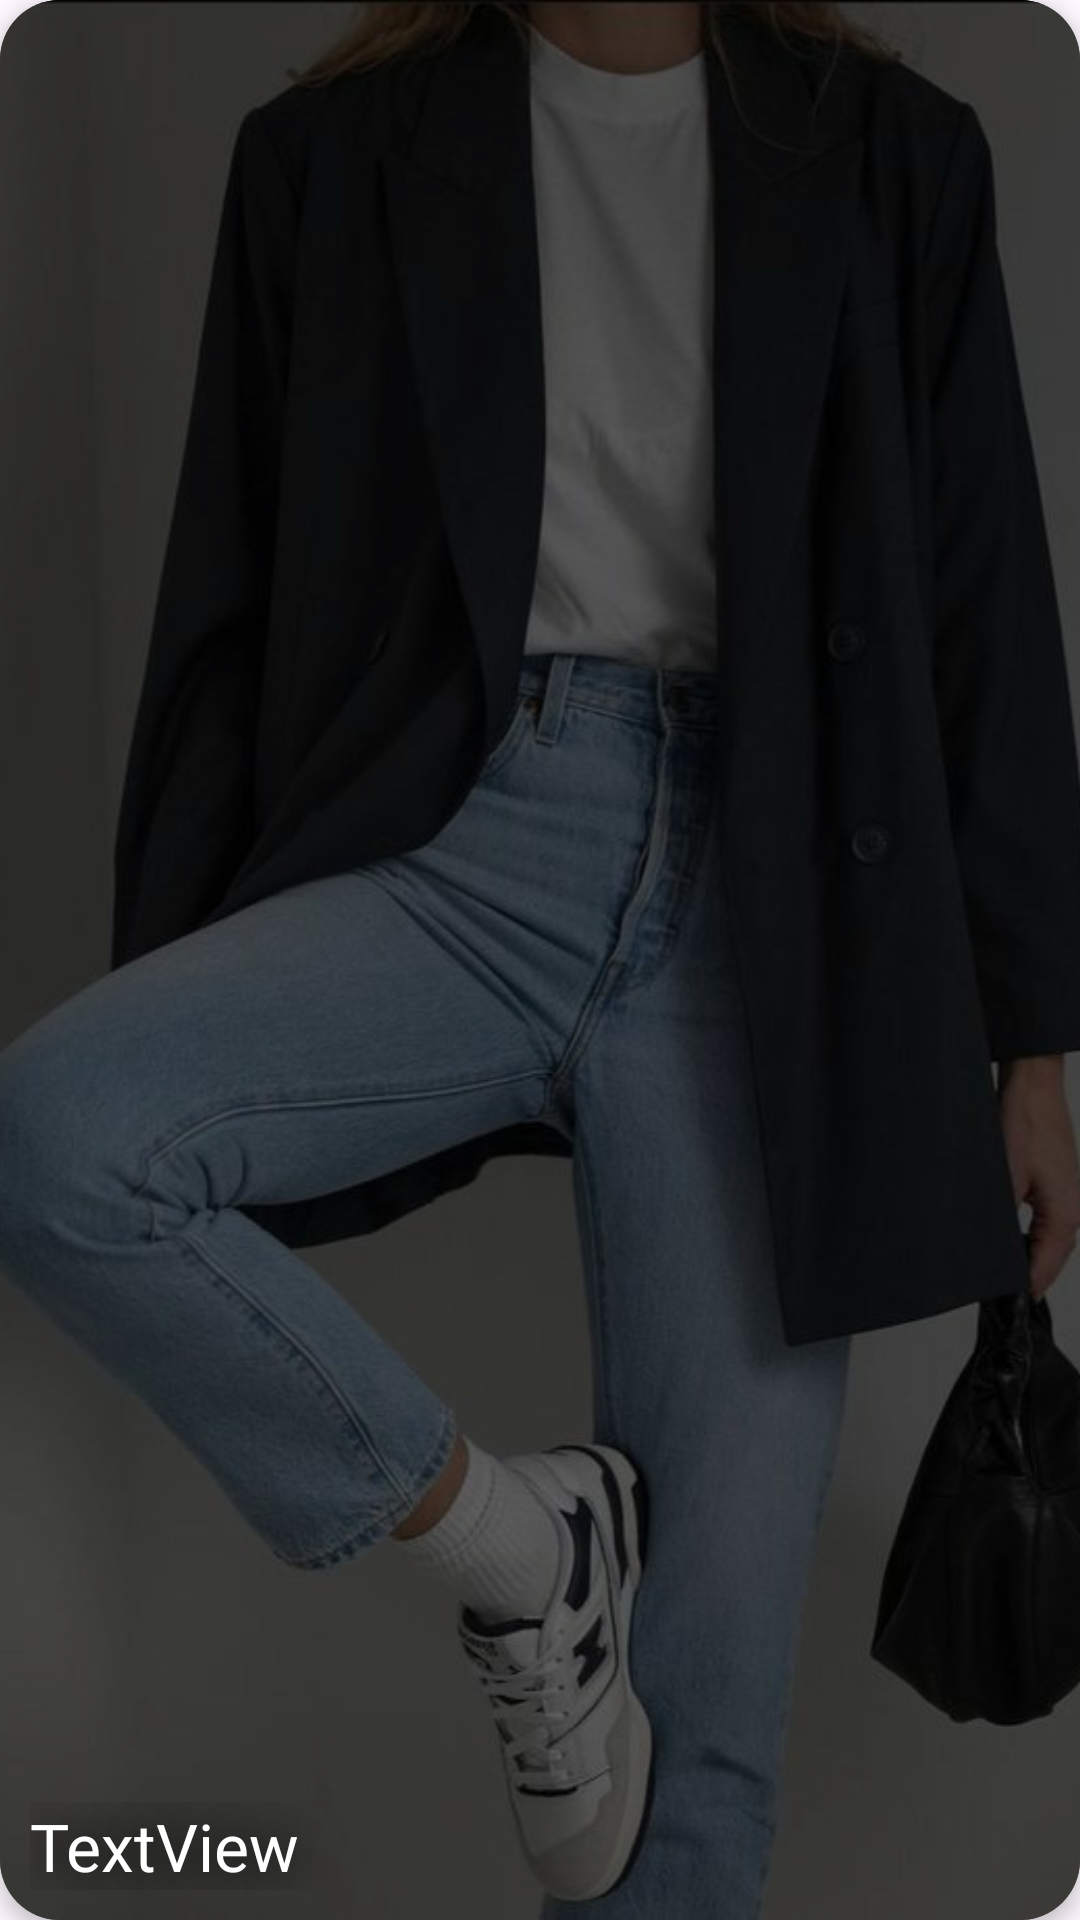

Here is an Android app screen rendered from its layout file. Give the layout XML and the strings, colors and styles it references.
<!-- AndroidManifest.xml: application theme Theme.StylishSloth -->
<!-- res/layout/stories_item.xml -->
<?xml version="1.0" encoding="utf-8"?>
<androidx.cardview.widget.CardView xmlns:android="http://schemas.android.com/apk/res/android"
    xmlns:card_view="http://schemas.android.com/apk/res-auto"
    xmlns:tools="http://schemas.android.com/tools"
    android:id="@+id/cardview"
    android:layout_width="150dp"
    android:layout_height="210dp"
    android:layout_margin="7dp"
    card_view:cardCornerRadius="20dp"
    card_view:cardElevation="4dp">

    <FrameLayout
        android:layout_width="match_parent"
        android:layout_height="match_parent">

        <ImageView
            android:id="@+id/imageView4"
            android:layout_width="match_parent"
            android:layout_height="match_parent"
            android:layout_gravity="center"
            android:background="@drawable/main_fragment2"
            android:scaleType="centerCrop"
            card_view:srcCompat="@drawable/main_fragment2"
            tools:srcCompat="@drawable/main_fragment2" />

        <FrameLayout
            android:layout_width="match_parent"
            android:layout_height="match_parent"
            android:background="#63000000" />

        <TextView
            android:id="@+id/cardText"
            android:layout_width="match_parent"
            android:layout_height="wrap_content"
            android:layout_gravity="start|bottom"
            android:layout_margin="10dp"
            android:fontFamily="@font/montserrat_regular"
            android:shadowColor="@color/black"
            android:shadowDx="0"
            android:shadowDy="0"
            android:shadowRadius="40"
            android:text="TextView"
            android:textColor="@color/white"
            android:textSize="22sp" />
    </FrameLayout>
</androidx.cardview.widget.CardView>
<!-- resources referenced by this layout -->
<resources>
  <color name="black">#FF000000</color>
  <color name="white">#FFFFFFFF</color>
  <!-- drawable main_fragment2: jpeg bitmap (drawable, 46038 bytes) -->
  <style name="Theme.StylishSloth" parent="Base.Theme.StylishSloth" />
  <style name="Base.Theme.StylishSloth" parent="Theme.Material3.Light.NoActionBar">
          
          
          
          <item name="android:statusBarColor">@color/black</item>
  
  
      </style>
</resources>
